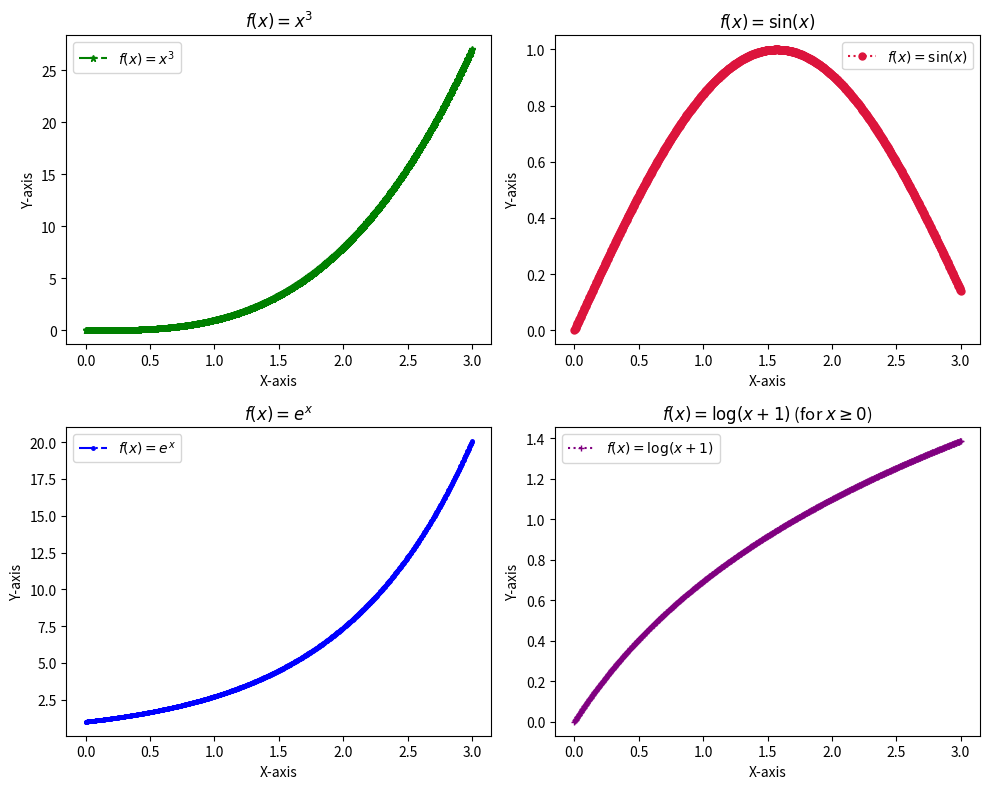

Generate this figure with matplotlib:
import numpy as np
import matplotlib.pyplot as plt

x = np.linspace(0, 3, 1000)  # Limited range for better visualization
s = x**3
c = np.sin(x)
d = np.exp(x)
l = np.log(x + 1)

plt.figure(figsize=(10, 8))

plt.subplot(2, 2, 1)
plt.plot(x, s, label=r'$ f(x) = x^3 $', c='g', linestyle='-.', marker='*', markersize=5)
plt.title(r"$ f(x) = x^3 $")
plt.xlabel("X-axis")
plt.ylabel("Y-axis")
plt.legend()

plt.subplot(2, 2, 2)
plt.plot(x, c, label=r'$ f(x) = \sin(x) $', c='crimson', linestyle=':', marker='o', markersize=5)
plt.title(r"$ f(x) = \sin(x) $")
plt.xlabel("X-axis")
plt.ylabel("Y-axis")
plt.legend()

plt.subplot(2, 2, 3)
plt.plot(x, d, label=r'$ f(x) = e^x $', c='b', linestyle='-.', marker='.', markersize=5)
plt.title(r"$ f(x) = e^x $")
plt.xlabel("X-axis")
plt.ylabel("Y-axis")
plt.legend()

plt.subplot(2, 2, 4)
plt.plot(x, l, label=r'$ f(x) = \log(x+1) $', c='purple', linestyle=':', marker='+', markersize=5)
plt.title(r"$ f(x) = \log(x+1) $ (for $ x \geq 0 $)")
plt.xlabel("X-axis")
plt.ylabel("Y-axis")
plt.legend()

plt.tight_layout()
plt.show()
